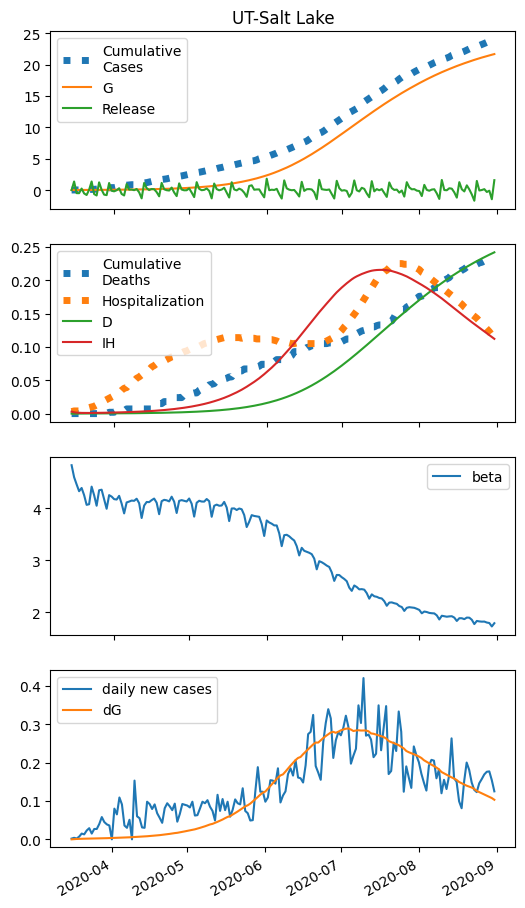

Values plotted in this chart, from the file beside it:
series, 2020-03-15, 2020-03-16, 2020-03-17, 2020-03-18, 2020-03-19, 2020-03-20, 2020-03-21, 2020-03-22, 2020-03-23, 2020-03-24, 2020-03-25, 2020-03-26, 2020-03-27, 2020-03-28, 2020-03-29, 2020-03-30, 2020-03-31, 2020-04-01, 2020-04-02, 2020-04-03, 2020-04-04, 2020-04-05, 2020-04-06
S, 59387, 58897, 58401, 58641, 58104, 57319, 57371, 58738, 58102, 57242, 58472, 58515, 57787, 56980, 58104, 57991, 57788, 57757, 58049, 57425, 56564, 57519, 57591
E, 0.0, 3.294, 5.493, 7.018, 8.269, 9.214, 9.917, 10.62, 11.63, 12.45, 13.11, 14.15, 15.24, 16.14, 16.88, 18.11, 19.35, 20.57, 21.88, 23.42, 24.75, 25.82, 27.54
I, 14.0, 12.63, 11.98, 11.79, 11.9, 12.22, 12.68, 13.22, 13.83, 14.57, 15.38, 16.23, 17.18, 18.24, 19.35, 20.49, 21.74, 23.09, 24.53, 26.06, 27.72, 29.45, 31.21
A, 0.0, 0.0, 0.06588, 0.1731, 0.3065, 0.4597, 0.6255, 0.7989, 0.9792, 1.173, 1.375, 1.582, 1.802, 2.034, 2.276, 2.522, 2.783, 3.059, 3.348, 3.652, 3.974, 4.31, 4.654
IH, 3.0, 2.014, 1.481, 1.197, 1.052, 0.9859, 0.9666, 0.9757, 1.002, 1.039, 1.086, 1.142, 1.203, 1.27, 1.345, 1.426, 1.511, 1.602, 1.7, 1.805, 1.917, 2.038, 2.166
IN, 0.8141, 1.476, 1.934, 2.269, 2.53, 2.748, 2.945, 3.131, 3.314, 3.498, 3.691, 3.894, 4.109, 4.34, 4.588, 4.855, 5.138, 5.441, 5.766, 6.113, 6.484, 6.883, 7.307
D, 0.01, 0.05584, 0.08662, 0.1093, 0.1275, 0.1436, 0.1587, 0.1735, 0.1884, 0.2037, 0.2195, 0.2361, 0.2536, 0.272, 0.2914, 0.3119, 0.3337, 0.3568, 0.3813, 0.4073, 0.4348, 0.4641, 0.4953
R, 0.0, 1.652, 2.936, 4.041, 5.071, 6.082, 7.108, 8.167, 9.273, 10.43, 11.65, 12.94, 14.31, 15.75, 17.28, 18.9, 20.62, 22.45, 24.39, 26.45, 28.65, 30.98, 33.46
G, 14.0, 14.0, 14.59, 15.58, 16.84, 18.33, 19.99, 21.78, 23.69, 25.78, 28.02, 30.38, 32.93, 35.67, 38.58, 41.61, 44.87, 48.36, 52.06, 56, 60.21, 64.67, 69.32
H, 0.0, 1365, -486.9, -492.5, 242.3, -534, -782.6, 54.07, 1369, -632.7, -856.6, 1233, 46.8, -724.3, -803.2, 1128, -108.5, -197.7, -25.94, 297.6, -618.4, -855.4, 961.6
beta, 4.829, 4.598, 4.459, 4.328, 4.39, 4.252, 4.065, 4.077, 4.416, 4.252, 4.048, 4.346, 4.357, 4.175, 3.99, 4.252, 4.224, 4.175, 4.168, 4.239, 4.09, 3.9, 4.111
